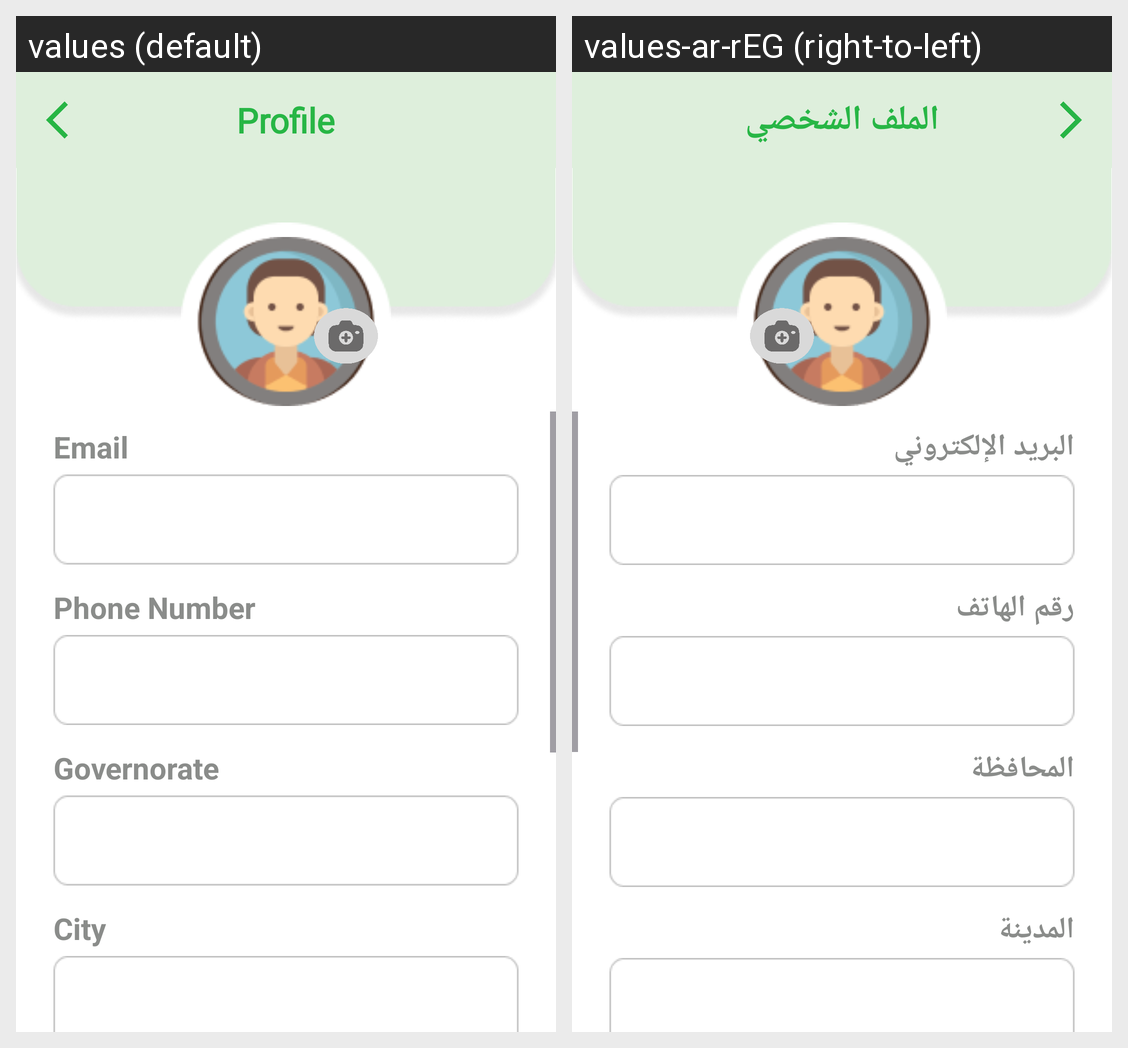

The Android screen above is rendered under two locales of the same app. Produce the string resources it draws, with the default and per-locale values.
Android screen res/layout/activity_edit_profile_seller.xml rendered under 2 locales, left to right: values (default), values-ar-rEG (right-to-left). Device: Nexus 5 (rendered at 1080×1920; each locale shown at half size, 540×960, under a caption strip naming it); theme Theme.GraduationProject.
Strings drawn on this screen, with the default value and each locale's value (text and hints the layout hard-codes, and strings that could not be matched under every locale, appear in the picture but are not listed):

profile
  values: Profile
  values-ar-rEG: الملف الشخصي

email
  values: Email
  values-ar-rEG: البريد الإلكتروني

phone_number
  values: Phone Number
  values-ar-rEG: رقم الهاتف

governorate
  values: Governorate
  values-ar-rEG: المحافظة

city
  values: City
  values-ar-rEG: المدينة
